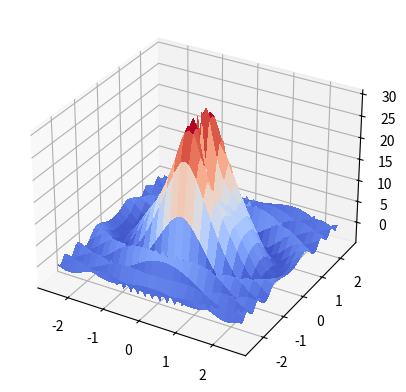
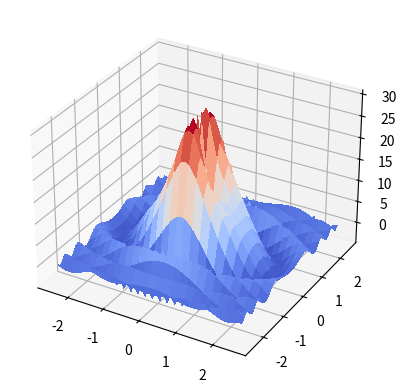
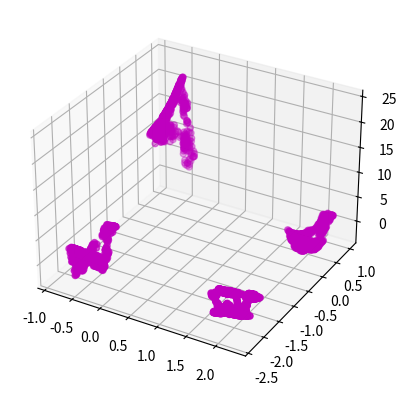

Here is the Python script that generated these plots, in order:
# Coded By: William Davies
# Date: 03/19/2016
# Class CMSC 471
# Project: AI Project 2
# imports
import matplotlib
from mpl_toolkits.mplot3d import axes3d
import numpy as np
import matplotlib.pyplot as plt
from matplotlib import cm
import math
import random
from random import randint

# define objective function
def f(x, y):
    obj = np.sin(x**2 + 3*y**2)/(0.1 * np.sqrt(x**2 + y**2)**2)+(x**2 + 5*y**2)*np.exp(1-np.sqrt(x**2 + y**2)**2)/2
    return obj

def hill_climb(function_to_optimize, step_size, xmin, xmax, ymin, ymax):
    # start at random spot
    pathX = []
    pathY = []
    stepX = round(random.uniform(xmin,xmax),3)
    stepY = round(random.uniform(ymin,ymax),3)
    pathX.append(stepX)
    pathY.append(stepY)
    z = function_to_optimize
    # take any step that goes downhill
    currentPoint = z(stepX,stepY)
    while True:
        # can move x to left
        nextStep = currentPoint
        if (stepX - step_size) >= xmin:
            x1 = stepX - step_size
            if (z(x1,stepY) < nextStep):
                stepX = x1
                nextStep = z(x1,stepY)
        # can move x to right
        if (stepX + step_size) <= xmax:
            x2 = stepX + step_size
            if(z(x2,stepY) < nextStep):
                stepX = x2
                nextStep = z(x2,stepY)
        # can move y to left
        if (stepY - step_size) >= ymin:
            y1 = stepX - step_size
            if(z(stepX,y1) < nextStep):
                stepY = y1
                nextStep = z(stepX,y1)
        # can move y to right
        if (stepY + step_size) <= ymax:
            y2 = stepY + step_size
            if(z(stepX,y2) < nextStep):
                stepY = y2
                nextStep = z(stepX,y2)
        # x and y to left
        if ((stepX - step_size) >= xmin) and ((stepY - step_size) >= ymin):
            x3 = stepX - step_size
            y3 = stepY - step_size
            if (z(x3,y3) < nextStep):
                stepX = x3
                stepY = y3
                nextStep = z(x3,y3)
        # x and y to right
        if ((stepX + step_size) <= xmax) and ((stepY + step_size) <= ymin):
            x4 = stepX + step_size
            y4 = stepY + step_size
            if (z(x4,y4) < nextStep):
                stepX = x4
                stepY = y4
                nextStep = z(x4,y4)
        # x left y right
        if ((stepX - step_size) >= xmin) and ((stepY + step_size) <= ymax):
            x5 = stepX - step_size
            y5 = stepY + step_size
            if (z(x5,y5) < nextStep):
                stepX = x5
                stepY = y5
                nextStep = z(x5,y5)
        # x right y left
        if ((stepX + step_size) <= xmin) and ((stepY - step_size) >= ymin):
            x6 = stepX + step_size
            y6 = stepY - step_size
            if (z(x6,y6) < nextStep):
                stepX = x6
                stepY = y6
                nextStep = z(x6,y6)
        # get the smallest of all neighbor moves
        if (currentPoint > nextStep):
            # moving downhill
            currentPoint = nextStep
            pathX.append(stepX)
            pathY.append(stepY)
        else:
            break
    return (pathX, pathY)

# hill climb with random restart is just hill climb repeated
# however many times needed. If it finds the best min, it updates
# otherwise it just keeps checking.
def hill_climb_random_restart(function_to_optimize, step_size, num_restarts, xmin, xmax, ymin, ymax):
    currentMin = hill_climb(function_to_optimize, step_size, xmin, xmax, ymin, ymax)
    pathX = currentMin[0]
    pathY = currentMin[1]
    for starts in range(0,num_restarts-1):
        nextMin = hill_climb(function_to_optimize, step_size, xmin, xmax, ymin, ymax)
        if (nextMin < currentMin):
            currentMin = nextMin
            pathX = nextMin[0]
            pathY = nextMin[1]
    return (pathX, pathY)

# simulated annealing will pick a random neighbor and if the probability
# is greater than the random number between 0 and 1 it accepts it even
# if it's a bad move. It always accepts better moves, so
# as the temperature goes down, it becomes a hillclimbing algorithm.
def simulated_annealing(function_to_optimize, step_size, max_temp, xmin, xmax, ymin, ymax):
    z = function_to_optimize
    # intialize x and y
    pathX = []
    pathY = []
    stepX = round(random.uniform(xmin,xmax),3)
    stepY = round(random.uniform(ymin,ymax),3)
    pathX.append(stepX)
    pathY.append(stepY)
    # initial state
    s0 = z(stepX, stepY)
    eAvg = 0.0
    counter = 0.0
    for temp in range(max_temp, 0, -1):
        accept = False
        # pick a random neighbor
        xnew, ynew = random_neighbor(stepX, stepY, step_size, xmin, xmax, ymin, ymax)
        snew = z(xnew, ynew)
        if (temp == max_temp): eAvg = snew
        if (snew > s0):
            # if P(E(scurr), E(snew),T) >= random(0,1)
            prob = Boltzman_factor(s0, snew, eAvg, temp)
            if (random.random() < prob):
                # accept the worse solution
                accept = True
            else:
                accept = False
        else:
            # accept a better solution anyways
            accept = True
        if (accept == True):
            stepX = xnew
            stepY = ynew
            pathX.append(xnew)
            pathY.append(ynew)
            s0 = snew
            counter = counter + 1.0
            eAvg = (eAvg * counter + snew) / counter
    # return scurr
    return(pathX, pathY)

# picks a random neighbor state and returns the location.
def random_neighbor(x, y, step_size, xmin, xmax, ymin, ymax):
    movement = randint(1,4)
    if movement == 1:
        nextX = ( x + step_size ) % xmax
        nextY = ( y + step_size ) % ymax
    elif movement == 2:
        nextX = (x + step_size) % xmax
        nextY = (y - step_size) % ymin
    elif movement == 3:
        nextX = (x - step_size) % xmin
        nextY = (y + step_size) % ymax
    elif movement == 4:
        nextX = (x - step_size) % xmin
        nextY = (y - step_size) % ymin
    else:
        nextX = x
        nextY = y
    return(nextX, nextY)

# determines the likelihood of accepting a bad state.
def Boltzman_factor(expectedOld, expectedNew, eAvg, temperature):
    # should be the average delta E in the denominator
    probability = np.exp(-(expectedOld - expectedNew)/((eAvg) * temperature))
    return probability

# main function that generates the graphs, calls the search algorithms and plots the
# results.
def main():
    # algorithm section
    hillMin = hill_climb(f, 0.01, -2.5, 2.5, -2.5, 2.5)
    hillStart = hill_climb_random_restart(f, 0.01, 5, -2.5, 2.5, -2.5, 2.5)
    simAnneal = simulated_annealing(f, 0.01, 2500, -2.5, 2.5, -2.5, 2.5)
    # plot the results of the algorithms
    # plot the hillclimb
    hillMinX = hillMin[0]
    hillMinY = hillMin[1]
    hillMinZ = []
    for i in range(0, len(hillMinX)):
        hillMinZ.append(f(hillMinX[i], hillMinY[i]))
    # plot hill climb random restart
    hillStartX = hillStart[0]
    hillStartY = hillStart[1]
    hillStartZ = []
    for i in range(0, len(hillStartX)):
        hillStartZ.append(f(hillStartX[i], hillStartY[i]))
    # plot the simulated annealing
    simAnnealX = simAnneal[0]
    simAnnealY = simAnneal[1]
    simAnnealZ = []
    for i in range(0, len(simAnnealX)):
        simAnnealZ.append(f(simAnnealX[i], simAnnealY[i]))
    # graphing section
    # establish the range between x and y
    x = np.arange(-2.5, 2.6, .1)
    y = np.arange(-2.5, 2.6, .1)
    X, Y = np.meshgrid(x,y)
    xi = np.linspace(-2.5, 2.5, 20)
    yi = np.linspace(-2.5, 2.5, 20)
    z = f(X, Y)
    # hill climb graph
    fig = plt.figure(1)
    ax = fig.add_subplot(111, projection='3d')
    ax.plot_surface(X, Y, z, cmap=cm.coolwarm, linewidth=0, antialiased=False)
    ax.plot(hillMinX, hillMinY, hillMinZ, 'm')
    # hill climb random restart graph
    fig1 = plt.figure(2)
    ax1 = fig1.add_subplot(111, projection='3d')
    ax1.plot_surface(X, Y, z, cmap=cm.coolwarm, linewidth=0, antialiased=False)
    ax1.plot(hillStartX, hillStartY, hillStartZ, 'm')
    # simulated annealing graph.
    fig2 = plt.figure(3)
    ax2 = fig2.add_subplot(111, projection='3d')
    # didn't plot the surface since it was hard to see all the data points
    #ax2.plot_surface(X, Y, z, cmap=cm.coolwarm, linewidth=0, antialiased=False)
    ax2.scatter(simAnnealX, simAnnealY, simAnnealZ, c='m')
    # display the three graphs
    plt.show()
main()
